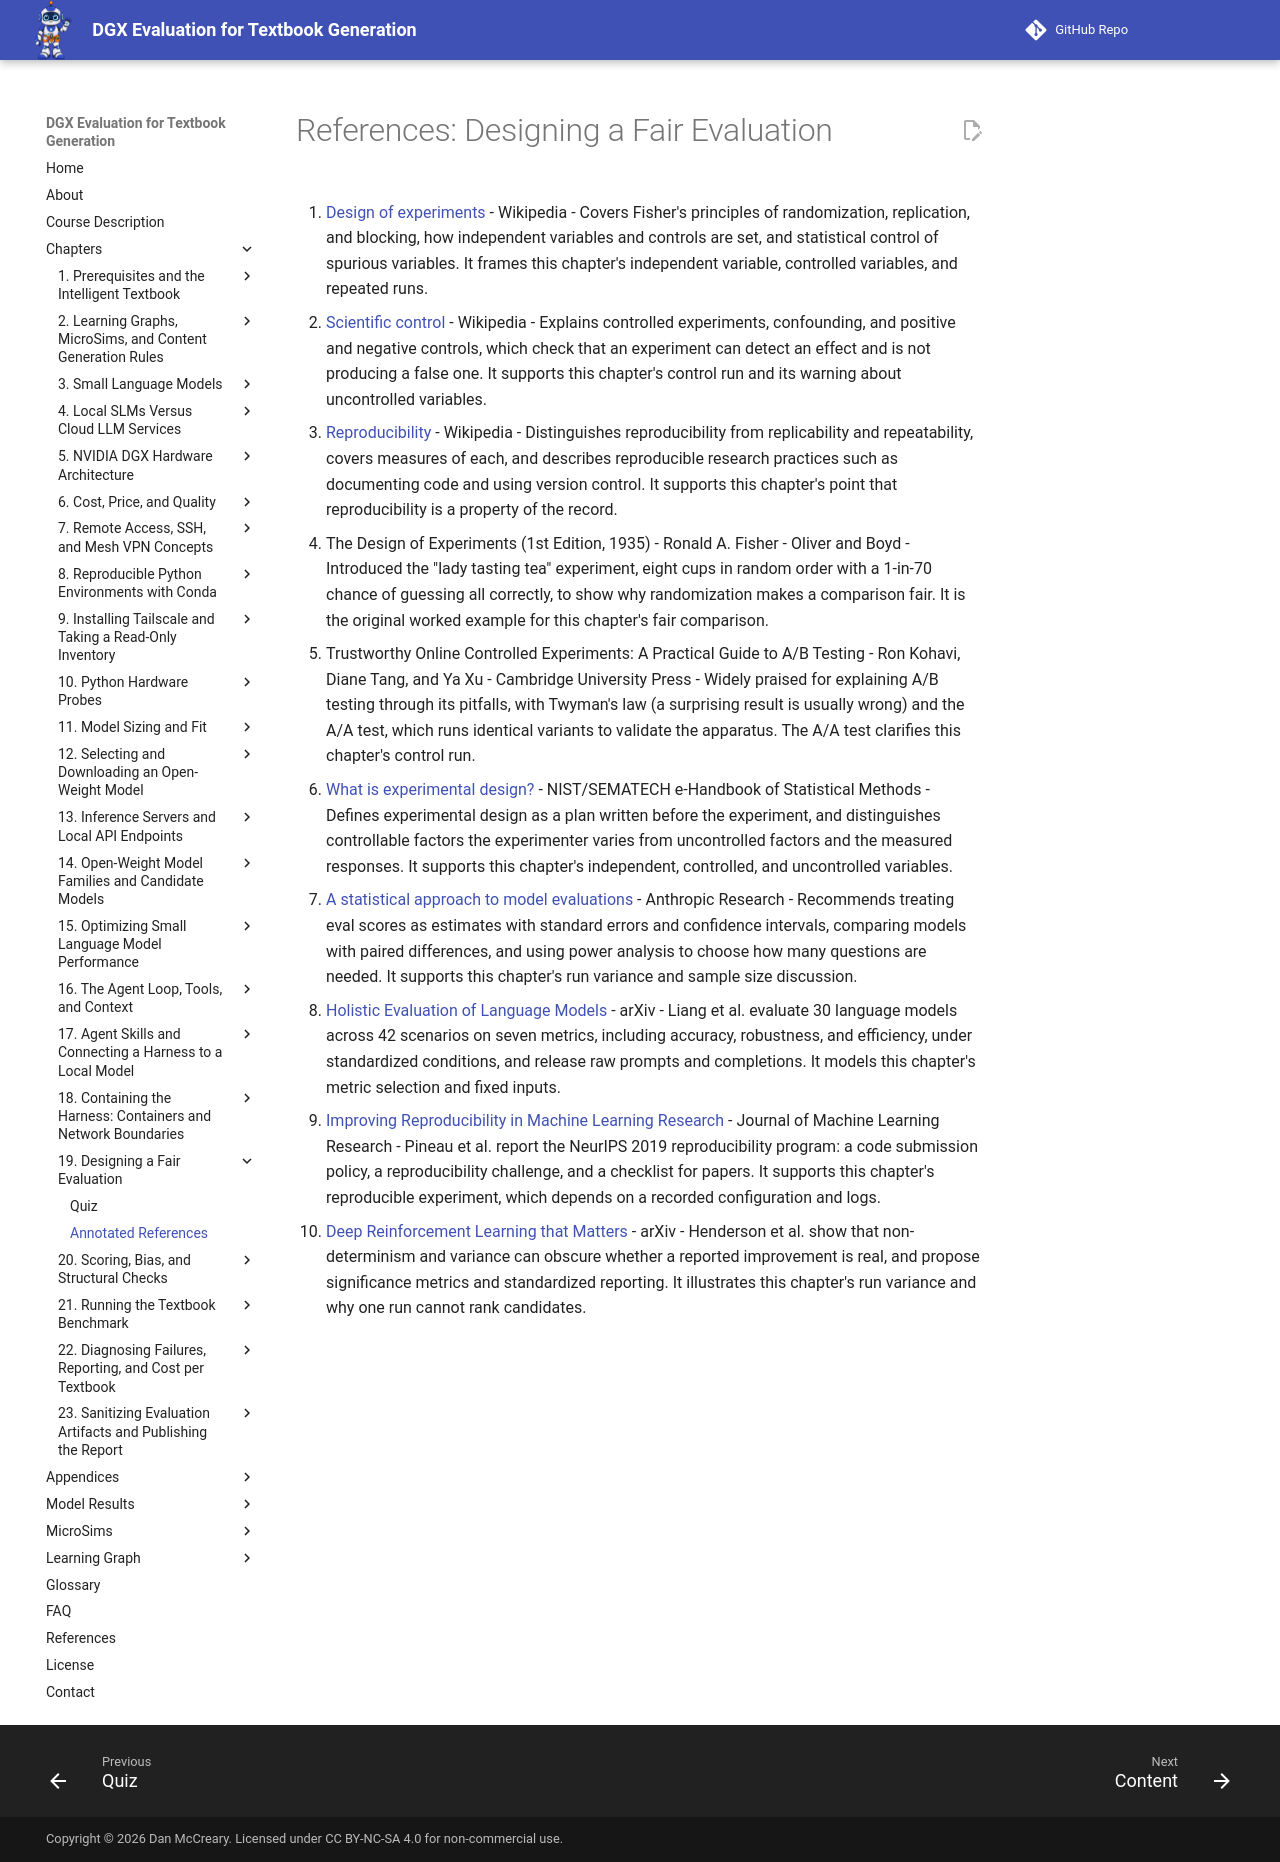

repository: dmccreary/dgx-eval · page: chapters/19-fair-evaluation-design/references/index.html · generator: mkdocs

# References: Designing a Fair Evaluation

1. [Design of experiments](https://en.wikipedia.org/wiki/Design_of_experiments) - Wikipedia - Covers Fisher's principles of randomization, replication, and blocking, how independent variables and controls are set, and statistical control of spurious variables. It frames this chapter's independent variable, controlled variables, and repeated runs.

2. [Scientific control](https://en.wikipedia.org/wiki/Scientific_control) - Wikipedia - Explains controlled experiments, confounding, and positive and negative controls, which check that an experiment can detect an effect and is not producing a false one. It supports this chapter's control run and its warning about uncontrolled variables.

3. [Reproducibility](https://en.wikipedia.org/wiki/Reproducibility) - Wikipedia - Distinguishes reproducibility from replicability and repeatability, covers measures of each, and describes reproducible research practices such as documenting code and using version control. It supports this chapter's point that reproducibility is a property of the record.

4. The Design of Experiments (1st Edition, 1935) - Ronald A. Fisher - Oliver and Boyd - Introduced the "lady tasting tea" experiment, eight cups in random order with a 1-in-70 chance of guessing all correctly, to show why randomization makes a comparison fair. It is the original worked example for this chapter's fair comparison.

5. Trustworthy Online Controlled Experiments: A Practical Guide to A/B Testing - Ron Kohavi, Diane Tang, and Ya Xu - Cambridge University Press - Widely praised for explaining A/B testing through its pitfalls, with Twyman's law (a surprising result is usually wrong) and the A/A test, which runs identical variants to validate the apparatus. The A/A test clarifies this chapter's control run.

6. [What is experimental design?](https://www.itl.nist.gov/div898/handbook/pri/section1/pri11.htm) - NIST/SEMATECH e-Handbook of Statistical Methods - Defines experimental design as a plan written before the experiment, and distinguishes controllable factors the experimenter varies from uncontrolled factors and the measured responses. It supports this chapter's independent, controlled, and uncontrolled variables.

7. [A statistical approach to model evaluations](https://www.anthropic.com/research/statistical-approach-to-model-evals) - Anthropic Research - Recommends treating eval scores as estimates with standard errors and confidence intervals, comparing models with paired differences, and using power analysis to choose how many questions are needed. It supports this chapter's run variance and sample size discussion.

8. [Holistic Evaluation of Language Models](https://arxiv.org/abs/2211.09110) - arXiv - Liang et al. evaluate 30 language models across 42 scenarios on seven metrics, including accuracy, robustness, and efficiency, under standardized conditions, and release raw prompts and completions. It models this chapter's metric selection and fixed inputs.

9. [Improving Reproducibility in Machine Learning Research](https://jmlr.org/papers/v22/20-303.html) - Journal of Machine Learning Research - Pineau et al. report the NeurIPS 2019 reproducibility program: a code submission policy, a reproducibility challenge, and a checklist for papers. It supports this chapter's reproducible experiment, which depends on a recorded configuration and logs.

10. [Deep Reinforcement Learning that Matters](https://arxiv.org/abs/1709.06560) - arXiv - Henderson et al. show that non-determinism and variance can obscure whether a reported improvement is real, and propose significance metrics and standardized reporting. It illustrates this chapter's run variance and why one run cannot rank candidates.
